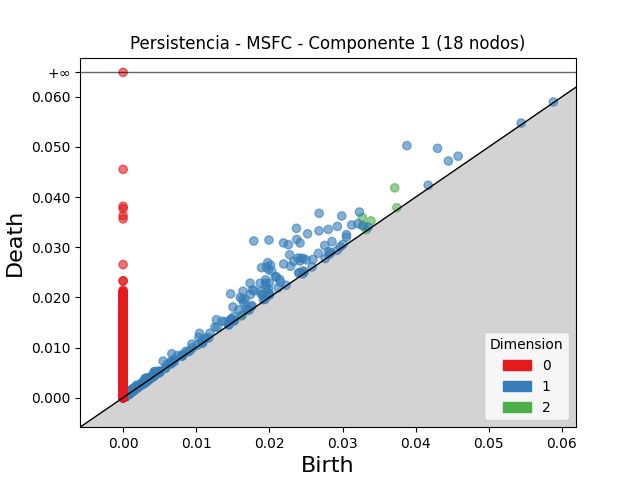

The file beside this chart, header and first rows:
dimension, birth, death
2, 0.03714, 0.04185
2, 0.0327, 0.03593
2, 0.03389, 0.03526
2, 0.03289, 0.03424
2, 0.03743, 0.0379
2, 0.001347, 0.001618
2, 0.03326, 0.03353
2, 0.0007903, 0.0009986
2, 0.001389, 0.001592
2, 0.0009787, 0.001159
2, 0.002986, 0.003159
2, 0.0009167, 0.001069
2, 0.00299, 0.00314
2, 0.001022, 0.001164
2, 0.01613, 0.01627
2, 0.0009201, 0.00106
2, 0.001434, 0.001567
2, 0.003251, 0.003382
2, 0.0009034, 0.001026
2, 0.0008445, 0.0009666
2, 0.000874, 0.0009939
2, 0.0009256, 0.001044
2, 0.0008243, 0.0009423
2, 0.001169, 0.001286
2, 0.002953, 0.003067
2, 0.003499, 0.003613
2, 0.001866, 0.001976
2, 0.001114, 0.001222
2, 0.0007951, 0.0009007
2, 0.001072, 0.001174
2, 0.003156, 0.003254
2, 0.003265, 0.003361
2, 0.0007756, 0.0008706
2, 0.0009988, 0.001093
2, 0.003308, 0.003402
2, 0.0009726, 0.001065
2, 0.000843, 0.0009335
2, 0.0009583, 0.001047
2, 0.0007981, 0.0008861
2, 0.0007327, 0.0008191
2, 0.0009052, 0.0009895
2, 0.0009152, 0.0009993
2, 0.000691, 0.0007735
2, 0.0009058, 0.0009874
2, 0.0008064, 0.0008849
2, 0.0008284, 0.0009068
2, 0.001568, 0.001645
2, 0.0006224, 0.0006994
2, 0.001124, 0.001199
2, 0.0007841, 0.0008588
2, 0.001281, 0.001356
2, 0.0007738, 0.0008474
2, 0.001137, 0.00121
2, 0.0007798, 0.0008521
2, 0.0009193, 0.0009901
2, 0.00109, 0.001161
2, 0.002965, 0.003035
2, 0.0005091, 0.0005788
2, 0.0009043, 0.0009738
2, 0.0008327, 0.0009009
... 14,455 more rows
